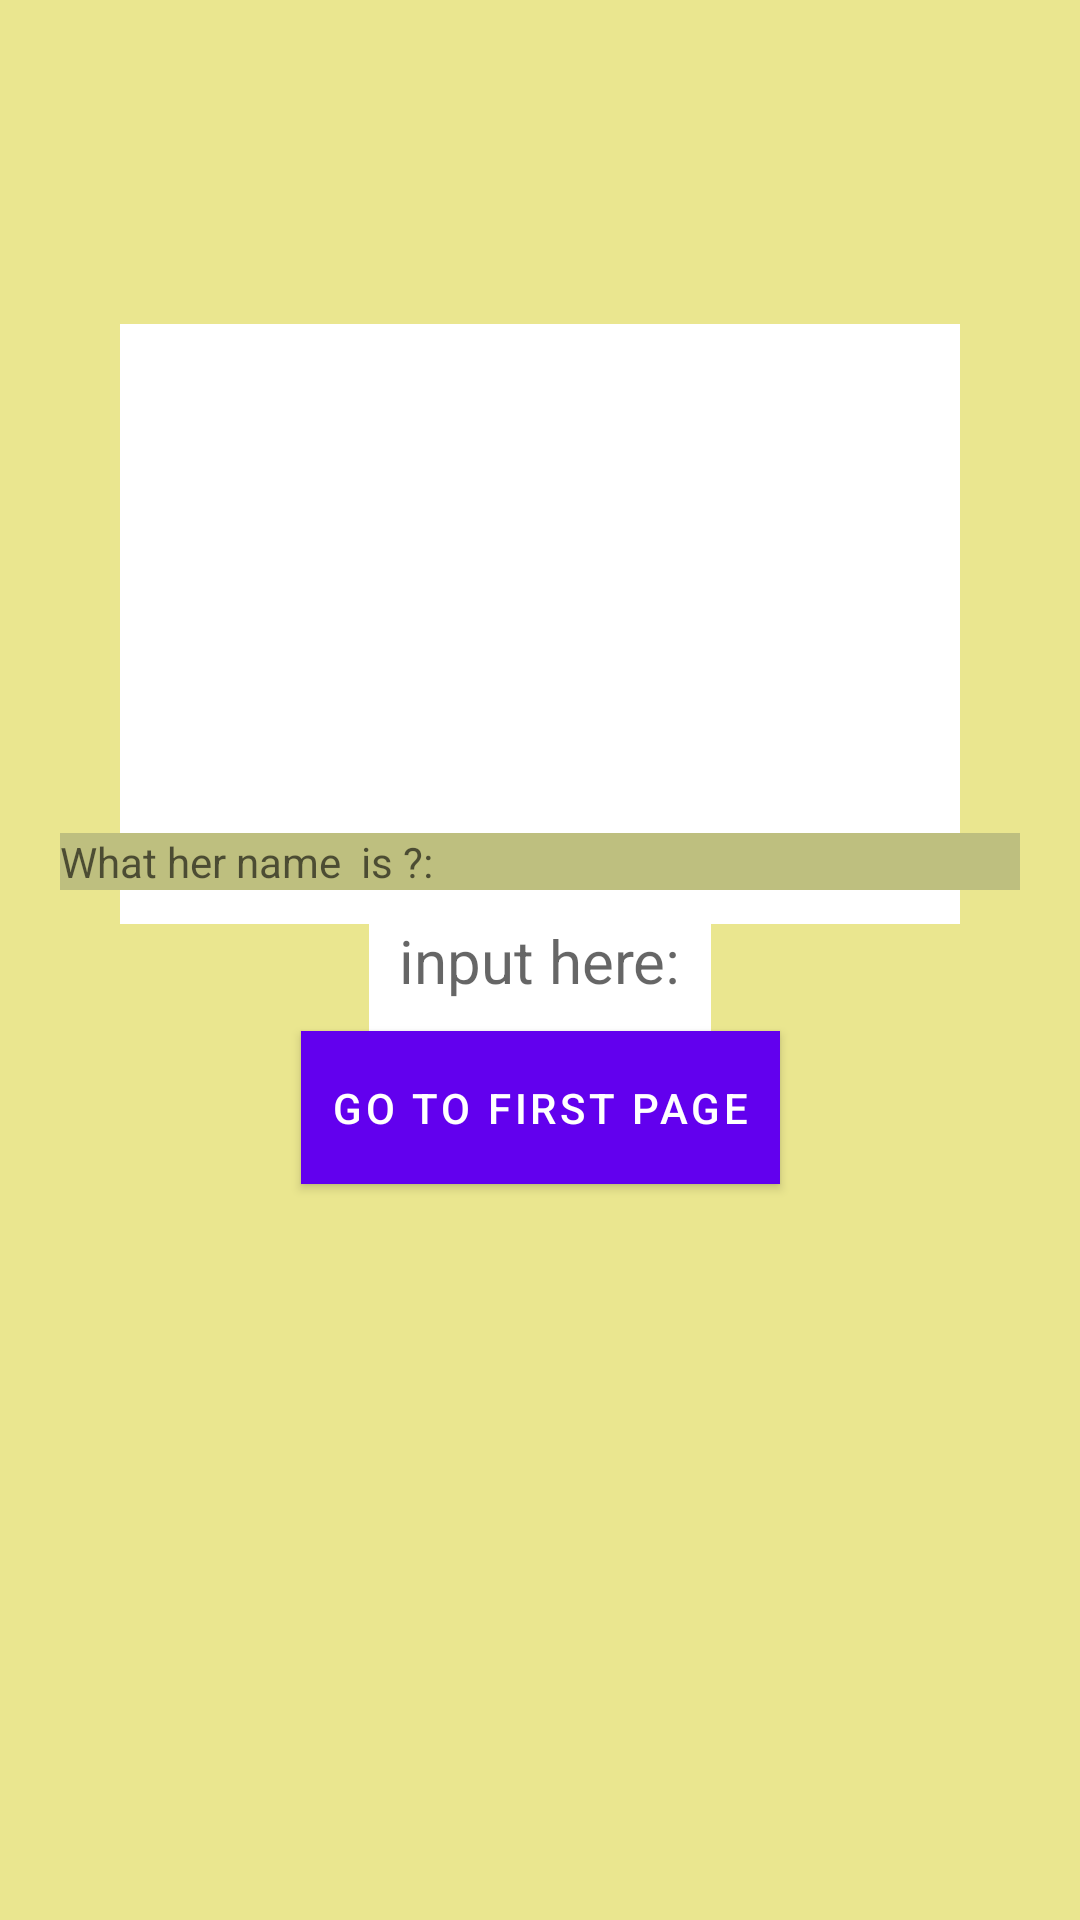

Here is an Android app screen rendered from its layout file. Give the layout XML and the strings, colors and styles it references.
<!-- AndroidManifest.xml: application theme Theme.Kotlin_1lesson -->
<!-- res/layout/activity_main2.xml -->
<?xml version="1.0" encoding="utf-8"?>
<androidx.constraintlayout.widget.ConstraintLayout xmlns:android="http://schemas.android.com/apk/res/android"
    xmlns:app="http://schemas.android.com/apk/res-auto"
    xmlns:tools="http://schemas.android.com/tools"
    android:layout_width="match_parent"
    android:layout_height="match_parent"
    android:orientation="vertical"
    android:background="#EAE68F"
    android:padding="20dp"
    tools:context=".MainActivity2">

    <ImageView
        android:layout_width="280dp"
        android:layout_height="200dp"
        android:layout_marginTop="88dp"
        app:layout_constraintBottom_toTopOf="@+id/textView"
        app:layout_constraintEnd_toEndOf="parent"
        app:layout_constraintHorizontal_bias="0.498"
        app:layout_constraintStart_toStartOf="parent"
        app:layout_constraintTop_toTopOf="parent"
        app:layout_constraintVertical_bias="0.04"
        android:background="@color/white"
        android:src="@drawable/monicabellucci"/>

    <TextView
        android:layout_width="match_parent"
        android:layout_height="wrap_content"
        android:labelFor="@id/edit_text_input1"
        app:layout_constraintBottom_toTopOf="@id/edit_text_input2"
        android:background="#BEBF7F"
        android:hint="What her name  is ?:"/>
    <EditText
        android:id="@+id/edit_text_input2"
        android:layout_width="wrap_content"
        android:layout_height="wrap_content"
        app:layout_constraintLeft_toLeftOf="parent"
        app:layout_constraintTop_toTopOf="parent"
        app:layout_constraintBottom_toBottomOf="parent"
        app:layout_constraintRight_toRightOf="parent"
        android:hint="input here:"
        android:background="@color/white"
        android:textSize="20sp"
        android:padding="10dp"/>

    <com.google.android.material.button.MaterialButton
        android:id="@+id/btn_go_first_page"
        android:layout_width="wrap_content"
        android:layout_height="wrap_content"
      app:layout_constraintTop_toBottomOf="@id/edit_text_input2"
        app:layout_constraintLeft_toLeftOf="parent"
        app:layout_constraintRight_toRightOf="parent"
        android:text="Go to first page"
        app:cornerRadius="26dp"
        android:background="#45191D"
        android:padding="10dp"/>

</androidx.constraintlayout.widget.ConstraintLayout>
<!-- resources referenced by this layout -->
<resources>
  <style name="Theme.Kotlin_1lesson" parent="Theme.MaterialComponents.DayNight.DarkActionBar">
          
          <item name="colorPrimary">@color/purple_500</item>
          <item name="colorPrimaryVariant">@color/purple_700</item>
          <item name="colorOnPrimary">@color/white</item>
          
          <item name="colorSecondary">@color/teal_200</item>
          <item name="colorSecondaryVariant">@color/teal_700</item>
          <item name="colorOnSecondary">@color/black</item>
          
          <item name="android:statusBarColor" tools:targetApi="l">?attr/colorPrimaryVariant</item>
          
      </style>
  <!-- not gathered from this repository: default colours our renderer supplied (Android Studio template values) -->
  <color name="purple_500">#FF6200EE</color>
  <color name="purple_700">#FF3700B3</color>
  <color name="teal_200">#FF03DAC5</color>
  <color name="teal_700">#FF018786</color>
  <color name="black">#FF000000</color>
  <color name="white">#FFFFFFFF</color>
</resources>
